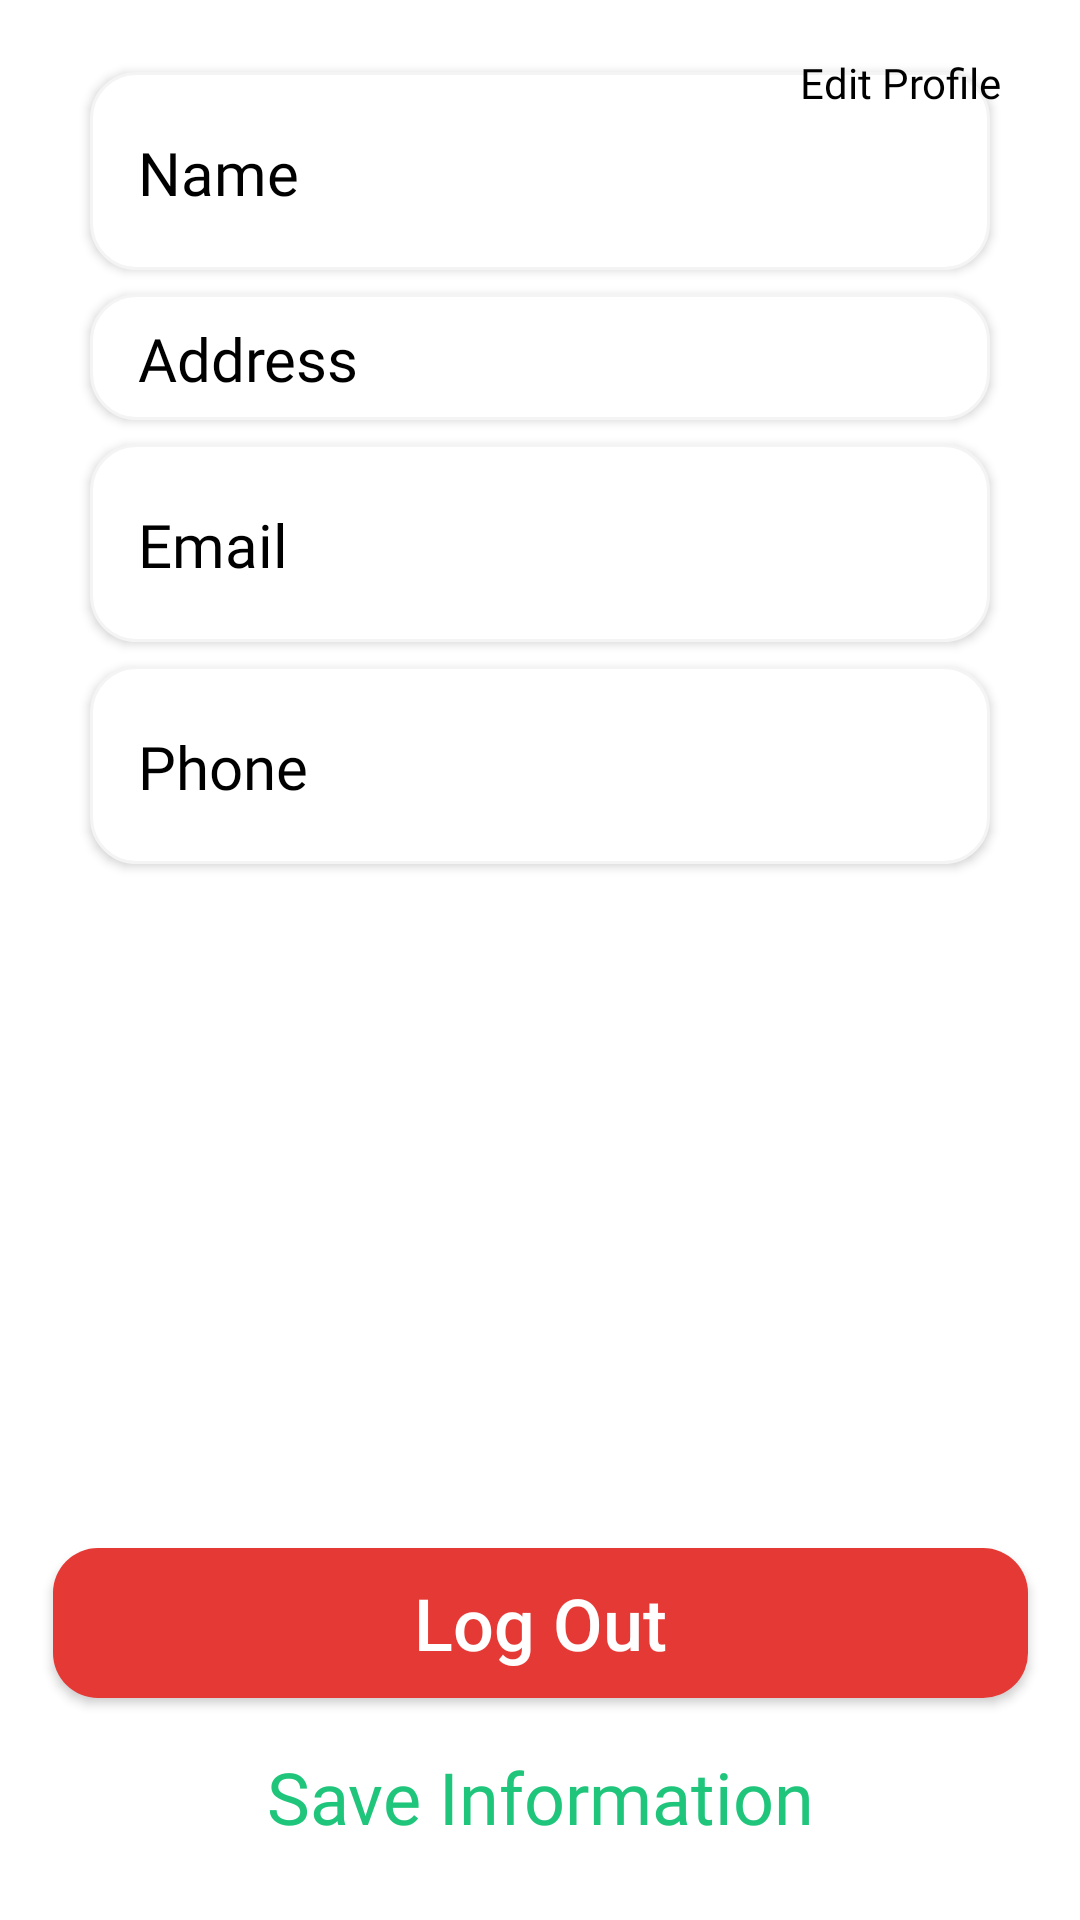

Reconstruct the res/layout file that produces this screen, plus the resources it refers to.
<!-- AndroidManifest.xml: application theme Theme.WavesOfFood -->
<!-- res/layout/fragment_profile.xml -->
<?xml version="1.0" encoding="utf-8"?>
<androidx.constraintlayout.widget.ConstraintLayout xmlns:android="http://schemas.android.com/apk/res/android"
    xmlns:app="http://schemas.android.com/apk/res-auto"
    xmlns:tools="http://schemas.android.com/tools"
    android:layout_width="match_parent"
    android:layout_height="match_parent"
    android:paddingStart="6dp"
    android:paddingEnd="6dp"
    android:background="@color/white"
    tools:context=".Fragment.ProfileFragment">

    <ImageButton
        android:id="@+id/editButton"
        android:layout_width="wrap_content"
        android:layout_height="wrap_content"
        android:layout_marginTop="16dp"
        android:layout_marginEnd="8dp"
        android:background="@android:color/transparent"
        android:src="@drawable/edit_button_svgrepo_com"
        android:text="Button"
        app:layout_constraintEnd_toStartOf="@+id/textView23"
        app:layout_constraintTop_toTopOf="parent" />

    <LinearLayout
        android:id="@+id/linearLayout2"
        android:layout_width="match_parent"
        android:layout_height="wrap_content"
        android:layout_marginStart="8dp"
        android:layout_marginEnd="8dp"
        android:orientation="vertical"
        app:layout_constraintEnd_toEndOf="parent"
        app:layout_constraintStart_toStartOf="parent"
        app:layout_constraintTop_toBottomOf="@+id/editButton">

        <LinearLayout
            android:layout_width="match_parent"
            android:layout_height="wrap_content"
            android:layout_marginStart="16dp"
            android:layout_marginTop="8dp"
            android:layout_marginEnd="16dp"
            android:background="@drawable/profileedittextshape"
            android:elevation="2dp"
            android:gravity="center_vertical"
            android:orientation="horizontal"
            android:paddingTop="8dp"
            android:paddingBottom="8dp">

            <TextView
                android:id="@+id/name"
                android:layout_width="67dp"
                android:layout_height="26dp"
                android:layout_marginLeft="16dp"
                android:layout_weight="1"
                android:fontFamily="@font/akaya_telivigala"
                android:gravity="center_vertical"
                android:text="Name"
                android:textColor="@color/black"
                android:textSize="20sp" />

            <EditText
                android:id="@+id/nameField"
                android:layout_width="wrap_content"
                android:layout_height="50dp"
                android:layout_marginEnd="8dp"
                android:layout_weight="1"
                android:background="@android:color/transparent"
                android:ems="10"
                android:fontFamily="sans-serif-medium"
                android:inputType="text"
                android:textSize="14sp" />
        </LinearLayout>

        <LinearLayout
            android:layout_width="match_parent"
            android:layout_height="wrap_content"
            android:layout_marginStart="16dp"
            android:layout_marginTop="8dp"
            android:layout_marginEnd="16dp"
            android:background="@drawable/profileedittextshape"
            android:elevation="2dp"
            android:gravity="center_vertical"
            android:orientation="horizontal"
            android:paddingTop="8dp"
            android:paddingBottom="8dp">

            <TextView
                android:id="@+id/address"
                android:layout_width="67dp"
                android:layout_height="26dp"
                android:layout_marginLeft="16dp"
                android:layout_weight="1"
                android:fontFamily="@font/akaya_telivigala"
                android:gravity="center_vertical"
                android:text="Address"
                android:textColor="@color/black"
                android:textSize="20sp" />

            <EditText
                android:id="@+id/addressField"
                android:layout_width="wrap_content"
                android:layout_height="wrap_content"
                android:layout_marginEnd="8dp"
                android:layout_weight="1"
                android:background="@android:color/transparent"
                android:ems="10"
                android:fontFamily="sans-serif-medium"
                android:inputType="textMultiLine"
                android:textSize="14sp" />
        </LinearLayout>

        <LinearLayout
            android:layout_width="match_parent"
            android:layout_height="wrap_content"
            android:layout_marginStart="16dp"
            android:layout_marginTop="8dp"
            android:layout_marginEnd="16dp"
            android:background="@drawable/profileedittextshape"
            android:elevation="2dp"
            android:gravity="center_vertical"
            android:orientation="horizontal"
            android:paddingTop="8dp"
            android:paddingBottom="8dp">

            <TextView
                android:id="@+id/email"
                android:layout_width="67dp"
                android:layout_height="26dp"
                android:layout_marginLeft="16dp"
                android:layout_weight="1"
                android:fontFamily="@font/akaya_telivigala"
                android:gravity="center_vertical"
                android:text="Email"
                android:textColor="@color/black"
                android:textSize="20sp" />

            <EditText
                android:id="@+id/emailField"
                android:layout_width="wrap_content"
                android:layout_height="50dp"
                android:layout_marginEnd="8dp"
                android:layout_weight="1"
                android:background="@android:color/transparent"
                android:ems="10"
                android:focusable="false"
                android:focusableInTouchMode="false"

                android:fontFamily="sans-serif-medium"
                android:inputType="textEmailAddress"
                android:textSize="14sp" />
        </LinearLayout>

        <LinearLayout
            android:layout_width="match_parent"
            android:layout_height="wrap_content"
            android:layout_marginStart="16dp"
            android:layout_marginTop="8dp"
            android:layout_marginEnd="16dp"
            android:layout_marginBottom="8dp"
            android:background="@drawable/profileedittextshape"
            android:elevation="2dp"
            android:gravity="center_vertical"
            android:orientation="horizontal"
            android:paddingTop="8dp"
            android:paddingBottom="8dp">

            <TextView
                android:id="@+id/phone"
                android:layout_width="67dp"
                android:layout_height="26dp"
                android:layout_marginLeft="16dp"
                android:layout_weight="1"
                android:fontFamily="@font/akaya_telivigala"
                android:gravity="center_vertical"
                android:text="Phone"
                android:textColor="@color/black"
                android:textSize="20sp" />

            <EditText
                android:id="@+id/phoneField"
                android:layout_width="wrap_content"
                android:layout_height="50dp"
                android:layout_marginEnd="8dp"
                android:layout_weight="1"
                android:background="@android:color/transparent"
                android:ems="10"
                android:fontFamily="sans-serif-medium"
                android:inputType="phone"
                android:textSize="14sp" />
        </LinearLayout>

    </LinearLayout>

    <androidx.appcompat.widget.AppCompatButton
        android:id="@+id/saveInfoButton"
        android:layout_width="325dp"
        android:layout_height="50dp"
        android:layout_gravity="bottom"
        android:layout_marginBottom="16dp"
        android:background="@drawable/whitebutton"
        android:fontFamily="@font/alatsi"
        android:text="Save Information"
        android:textAllCaps="false"
        android:textColor="@color/textColor"
        android:textSize="24sp"
        app:layout_constraintBottom_toBottomOf="parent"
        app:layout_constraintEnd_toEndOf="parent"
        app:layout_constraintStart_toStartOf="parent" />

    <TextView
        android:id="@+id/textView23"
        android:layout_width="wrap_content"
        android:layout_height="wrap_content"
        android:layout_marginTop="18dp"
        android:layout_marginEnd="20dp"
        android:fontFamily="@font/alatsi"
        android:text="Edit Profile"
        android:textColor="@color/black"
        app:layout_constraintEnd_toEndOf="parent"
        app:layout_constraintTop_toTopOf="parent" />

    <androidx.appcompat.widget.AppCompatButton
        android:id="@+id/logOutButton"
        android:layout_width="325dp"
        android:layout_height="50dp"
        android:layout_marginBottom="8dp"
        android:background="@drawable/logout_button"
        android:text="Log Out"
        android:textAllCaps="false"
        android:textColor="@color/white"
        android:textSize="24sp"
        app:layout_constraintBottom_toTopOf="@+id/saveInfoButton"
        app:layout_constraintEnd_toEndOf="@+id/saveInfoButton"
        app:layout_constraintStart_toStartOf="@+id/saveInfoButton" />
</androidx.constraintlayout.widget.ConstraintLayout>
<!-- resources referenced by this layout -->
<resources>
  <color name="black">#FF000000</color>
  <color name="textColor">#1FC57A</color>
  <color name="white">#FFFFFFFF</color>
  <!-- drawable logout_button (drawable) -->
  <?xml version="1.0" encoding="utf-8"?>
  <shape xmlns:android="http://schemas.android.com/apk/res/android">
  <corners android:radius="15dp"/>
      <solid android:color="@color/logoutColor"/>
  </shape>
  <!-- drawable profileedittextshape (drawable) -->
  <?xml version="1.0" encoding="utf-8"?>
  <shape xmlns:android="http://schemas.android.com/apk/res/android">
  <stroke android:width="1dp" android:color="#F4F4F4"/>
      <solid android:color="@color/white"/>
      <corners android:radius="15dp"/>
  </shape>
  <style name="Theme.WavesOfFood" parent="Base.Theme.WavesOfFood" />
  <color name="logoutColor">#E53935</color>
  <style name="Base.Theme.WavesOfFood" parent="Theme.Material3.DayNight.NoActionBar">
          <item name="colorPrimary">@color/md_theme_light_primary</item>
          <item name="colorOnPrimary">@color/md_theme_light_onPrimary</item>
          <item name="colorSurface">@color/md_theme_light_surface</item>
          <item name="colorOnSurface">@color/md_theme_light_onSurface</item>
          <item name="android:statusBarColor">@color/md_theme_light_surface</item>
          <item name="android:navigationBarColor">@color/md_theme_light_surface</item>
      </style>
  <color name="md_theme_light_primary">#FFFFFF</color>
  <color name="md_theme_light_onPrimary">#000000</color>
  <color name="md_theme_light_surface">#FFFFFF</color>
  <color name="md_theme_light_onSurface">#000000</color>
</resources>
